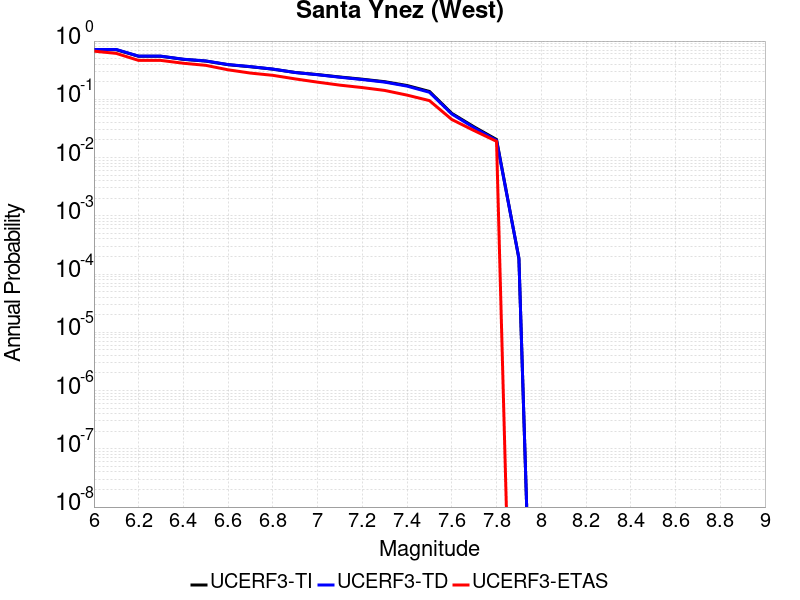

The table this chart was drawn from, first rows:
Magnitude, UCERF3-TI Prob, UCERF3-TD Prob, UCERF3-ETAS Prob
6.0, 0.7093, 0.7173, 0.671
6.1, 0.7093, 0.7173, 0.614
6.2, 0.5478, 0.5501, 0.465
6.3, 0.5478, 0.5501, 0.465
6.4, 0.4852, 0.4878, 0.416
6.5, 0.4533, 0.456, 0.383
6.6, 0.3927, 0.3951, 0.321
6.7, 0.362, 0.3639, 0.282
6.8, 0.3294, 0.3303, 0.258
6.9, 0.289, 0.2883, 0.224
7.0, 0.2657, 0.2642, 0.197
7.1, 0.2415, 0.2392, 0.175
7.2, 0.2214, 0.2185, 0.159
7.3, 0.2007, 0.1973, 0.142
7.4, 0.1726, 0.1684, 0.118
7.5, 0.1365, 0.1321, 0.095
7.6, 0.05739, 0.05594, 0.045
7.7, 0.0336, 0.0325, 0.029
7.8, 0.02041, 0.0197, 0.019
7.9, 1.8457326E-4, 1.8788315E-4, 0.0
